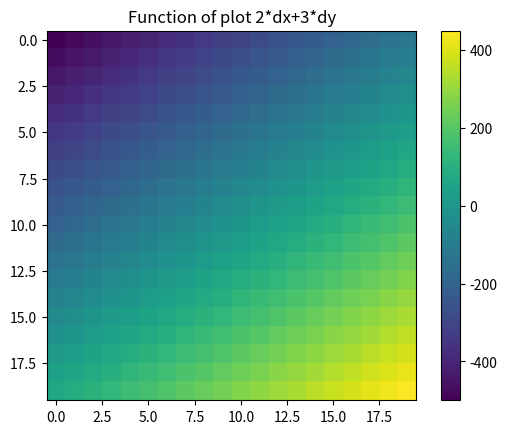

This figure's Python source:
import numpy as np
import matplotlib.pyplot as plot

axes_values = np.arange(-100, 100, 10)
dx, dy = np.meshgrid(axes_values, axes_values)
print(dx, dy)

function = 2 * dx + 3 * dy
function_2 = np.cos(dx) + np.cos(dy)
print(function)

plot.imshow(function)
# plot.imshow(function_2)
plot.title("Function of plot 2*dx+3*dy")
# plot.title("Function of cosine plot")
plot.colorbar()
plot.savefig('myfig.png')
# plot.savefig('myfig2.png')